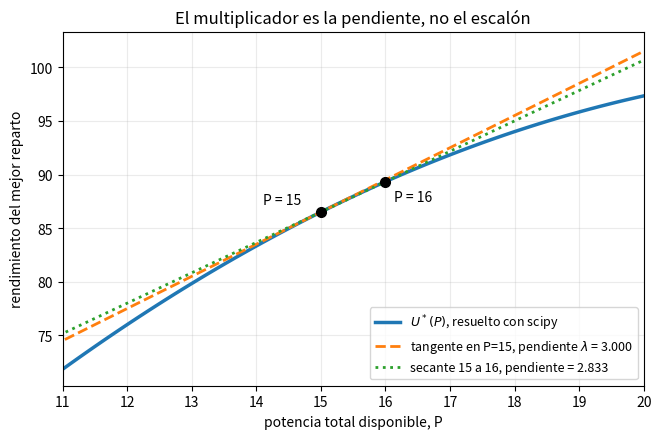
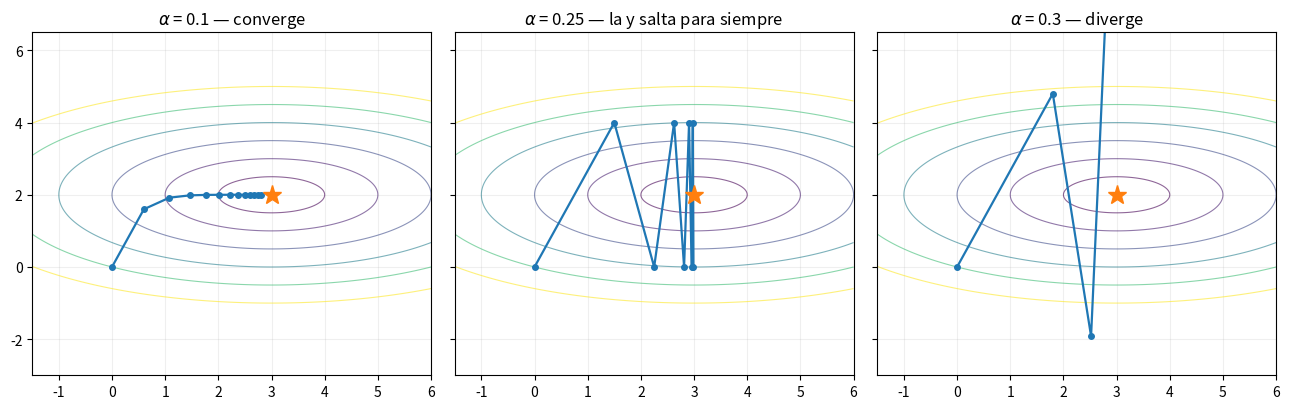

Here is the Python script that generated these plots, in order:
# === Celda 1 · Preparación =====================================
# La convención de signos, otra vez, porque es la fuente número uno de errores al
# pasar del papel al código:
#
#   - En las páginas el problema del reactor es de MÁXIMO.
#   - scipy MINIMIZA siempre. Un máximo se resuelve minimizando -f, y al valor
#     que devuelve hay que cambiarle el signo otra vez.
#   - El signo que va DELANTE de cada multiplicador sale de dos miradas: si el
#     problema es de máximo o de mínimo, y si la restricción, ya pasada contra
#     cero, quedó <= 0 o >= 0. Aquí es un MÁXIMO y la cota queda p3 - 5 <= 0,
#     así que el término va restando:
#         L = f - lambda*(h - c) - mu*(g - b)
#     y con eso mu >= 0. El multiplicador mide cuánto mejora el óptimo por cada
#     unidad que se afloja esa restricción.

import numpy as np
from scipy.optimize import minimize
import matplotlib.pyplot as plt

B = np.array([6.0, 8.0, 10.0])      # lo que paga la primera unidad de cada sistema
P_TOTAL = 15.0                      # potencia por turno
SISTEMAS = ['escudos', 'motores', 'soporte vital']

def rendimiento(p):
    """u(p) = sum_i (b_i p_i - p_i^2 / 2). Cóncava: cada unidad rinde uno menos."""
    return float(np.sum(B * p - p**2 / 2))

def negativo(p):
    return -rendimiento(p)

print('rendimiento del reparto parejo (5,5,5):', rendimiento(np.array([5., 5., 5.])))
print('rendimiento de (3,5,7):               ', rendimiento(np.array([3., 5., 7.])))

# === Celda 2 · Resolver el reparto =============================
igualdad = {'type': 'eq', 'fun': lambda p: np.sum(p) - P_TOTAL}
cotas_no_negativas = [(0, None)] * 3

sol = minimize(negativo, x0=np.array([5., 5., 5.]),
               constraints=[igualdad], bounds=cotas_no_negativas)

print('reparto óptimo :', np.round(sol.x, 6))
print('rendimiento    :', round(-sol.fun, 6))
print('¿suma 15?      :', round(float(np.sum(sol.x)), 9))
print()
print('la página dice (3, 5, 7) y 86.5')
assert np.allclose(sol.x, [3, 5, 7], atol=1e-5)
assert abs(-sol.fun - 86.5) < 1e-6

# === Celda 3 · Gradiente propio contra numérico ================
def gradiente(p):
    return B - p                       # derivada de b_i p_i - p_i^2/2

def gradiente_numerico(f, p, h=1e-6):
    salida = np.zeros_like(p)
    for i in range(len(p)):
        paso = np.zeros_like(p); paso[i] = h
        salida[i] = (f(p + paso) - f(p - paso)) / (2 * h)
    return salida

for p in (np.array([5., 5., 5.]), sol.x):
    a, b = gradiente(p), gradiente_numerico(rendimiento, p)
    print(f'en {np.round(p, 3)}:  a mano {np.round(a, 6)}   numérico {np.round(b, 6)}')

print()
print('en el óptimo las tres componentes son iguales: ese número común es lambda')

# === Celda 4 · El multiplicador de la igualdad =================
lam = float(np.mean(B - sol.x))          # construido, no verificado
print('lambda construido :', round(lam, 6))
print('¿los tres coinciden? ', np.round(B - sol.x, 6))

# Verificación de las OTRAS condiciones (la estacionariedad se usó para construir)
print()
print('factibilidad  suma = 15 :', abs(float(np.sum(sol.x)) - P_TOTAL) < 1e-6)
print('factibilidad  p >= 0    :', bool(np.all(sol.x > -1e-9)))
print('signo         lambda es libre en una igualdad: aquí sale', round(lam, 3), '> 0')
print('holgura       no aplica: una igualdad está siempre activa')

# === Celda 5 · El valor óptimo contra la potencia ==============
def optimo(P, cota=None):
    """Devuelve (reparto, valor) resolviendo el problema con potencia P."""
    restr = [{'type': 'eq', 'fun': lambda p, P=P: np.sum(p) - P}]
    topes = [(0, None), (0, None), (0, cota)]
    r = minimize(negativo, x0=np.full(3, P / 3), constraints=restr, bounds=topes)
    return r.x, -r.fun

Ps = np.linspace(6, 22, 120)
valores = np.array([optimo(P)[1] for P in Ps])

U15 = optimo(15.0)[1]
U16 = optimo(16.0)[1]
print('U*(15) =', round(U15, 6), '   U*(16) =', round(U16, 6))
print('diferencia finita :', round(U16 - U15, 6), ' (17/6 = 2.8333...)')
print('derivada (lambda) :', round(lam, 6))
print('forma cerrada     :', round(-15**2 / 6 + 8 * 15 + 4, 6), '= U*(15)')

# === Celda 6 · La figura: tangente contra secante ==============
fig, ax = plt.subplots(figsize=(7.5, 4.6))
ax.plot(Ps, valores, lw=2.5, label='$U^*(P)$, resuelto con scipy')

recta_tangente = U15 + lam * (Ps - 15)
ax.plot(Ps, recta_tangente, '--', lw=2,
        label=f'tangente en P=15, pendiente $\\lambda$ = {lam:.3f}')

pendiente_secante = U16 - U15
ax.plot(Ps, U15 + pendiente_secante * (Ps - 15), ':', lw=2,
        label=f'secante 15 a 16, pendiente = {pendiente_secante:.3f}')

ax.plot([15, 16], [U15, U16], 'o', ms=7, color='black', zorder=5)
ax.annotate('P = 15', (15, U15), textcoords='offset points', xytext=(-42, 6))
ax.annotate('P = 16', (16, U16), textcoords='offset points', xytext=(6, -14))
ax.set_xlim(11, 20); ax.set_ylim(min(valores[Ps > 11]) - 2, max(valores) + 4)
ax.set_xlabel('potencia total disponible, P')
ax.set_ylabel('rendimiento del mejor reparto')
ax.set_title('El multiplicador es la pendiente, no el escalón')
ax.legend(loc='lower right', fontsize=9)
ax.grid(alpha=.25)
plt.show()

# === Celda 7 · Dónde deja de valer la forma cerrada ============
cerrada = lambda P: -P**2 / 6 + 8 * P + 4

print(f'{"P":>4} {"scipy":>12} {"forma cerrada":>15}   ¿coinciden?')
for P in (3.0, 5.0, 6.0, 9.0, 15.0):
    real = optimo(P)[1]
    print(f'{P:>4.0f} {real:>12.4f} {cerrada(P):>15.4f}   {abs(real - cerrada(P)) < 1e-4}')
print()
print('por debajo de P = 6 el óptimo deja de darle potencia a los escudos')
print('reparto en P = 3:', np.round(optimo(3.0)[0], 4))

# === Celda 8 · KKT con la cota =================================
p_cota, U_cota = optimo(15.0, cota=5.0)
lam_c = float(np.mean((B - p_cota)[:2]))       # de los dos sistemas libres
mu3 = float((B - p_cota)[2] - lam_c)           # del sistema topado

print('reparto con cota :', np.round(p_cota, 6))
print('rendimiento      :', round(U_cota, 6), '  (sin cota era', round(U15, 4), ')')
print('lambda           :', round(lam_c, 6))
print('mu_3             :', round(mu3, 6))
print()
print('--- las otras tres condiciones ---')
print('factibilidad   suma 15 y p3 <= 5 :',
      abs(float(np.sum(p_cota)) - 15) < 1e-6 and p_cota[2] <= 5 + 1e-9)
print('signo          mu_3 >= 0         :', mu3 > -1e-9,
      '(máximo con <=: aflojar no puede empeorar)')
print('holgura        mu_3 * (p3 - 5)   :', round(mu3 * (p_cota[2] - 5), 9),
      '(la cota está activa, así que puede empujar)')

# === Celda 9 · Y los dos multiplicadores, comprobados como derivadas ===
# mu_3 tiene que ser lo que rinde una unidad MÁS de cota, y lambda lo que rinde
# una unidad más de potencia. Los dos se comprueban moviendo su lado derecho.
h = 1e-5
d_cota = (optimo(15.0, cota=5.0 + h)[1] - optimo(15.0, cota=5.0 - h)[1]) / (2 * h)
d_pot  = (optimo(15.0 + h, cota=5.0)[1] - optimo(15.0 - h, cota=5.0)[1]) / (2 * h)

print(f'mu_3   construido {mu3:.4f}   derivada numérica {d_cota:.4f}')
print(f'lambda construido {lam_c:.4f}   derivada numérica {d_pot:.4f}')
print()
print('lambda baja de 3 a 2: con el mejor sistema tapado, la potencia extra vale menos')
print('la cota cuesta:', round(U15 - U_cota, 4))

# === Celda 10 · La tabla de signos, calculada ==================
# opt (x-4)^2 sujeto a x <= b o x >= b. En los cuatro casos la cota está activa.
def valor_optimo(sentido, direccion, b):
    f = (lambda x: -(x - 4)**2) if sentido == 'max' else (lambda x: (x - 4)**2)
    libre = 4.0
    factible = (libre <= b) if direccion == '<=' else (libre >= b)
    x = libre if factible else b
    return x, f(x)

h = 1e-6
print(f'{"problema":>9} {"restricción":>12} {"subir b":>9} {"mu = df*/db":>13}   signo')
for sentido in ('max', 'min'):
    for direccion in ('<=', '>='):
        b = 2.0 if direccion == '<=' else 6.0
        _, f0 = valor_optimo(sentido, direccion, b)
        _, f1 = valor_optimo(sentido, direccion, b + h)
        mu = (f1 - f0) / h
        afloja = 'afloja' if direccion == '<=' else 'aprieta'
        print(f'{sentido:>9} {("g(x) " + direccion + " b"):>12} {afloja:>9} '
              f'{mu:>13.3f}   {"mu >= 0" if mu > 0 else "mu <= 0"}')

# === Celda 11 · El multiplicador del libro es menos el de aquí ==
# min (x-4)^2 sujeto a x <= 2, que en forma estándar es g(x) = x - 2 <= 0.
x_opt = 2.0
mu_notas = 2 * (x_opt - 4)      # de  L = f - mu*(g - b),  grad f = mu * grad g
mu_libro = -mu_notas            # de  L = f + mu*g

print('multiplicador en la convención de estas notas :', mu_notas)
print('multiplicador en la forma estándar del libro  :', mu_libro)
print()
print('el del libro sale >= 0 siempre, porque el signo ya se absorbió al')
print('escribir la forma estándar. Es el mismo número, no otro resultado.')

# === Celda 12 · El descenso, y los tres tamaños de paso ========
def desgaste(v):
    x, y = v
    return (x - 3)**2 + 4 * (y - 2)**2

def grad_desgaste(v):
    x, y = v
    return np.array([2 * (x - 3), 8 * (y - 2)])

def descenso(alpha, x0=np.array([0., 0.]), pasos=40, tol=1e-9):
    camino = [x0.copy()]
    x = x0.copy()
    for _ in range(pasos):
        g = grad_desgaste(x)
        if np.linalg.norm(g) <= tol:
            break
        x = x - alpha * g
        camino.append(x.copy())
    return np.array(camino)

for alpha in (0.1, 0.25, 0.3):
    c = descenso(alpha, pasos=3)
    print(f'alpha = {alpha}:  ' + '  ->  '.join(np.array2string(p, precision=3) for p in c))
print()
print('la página tabula exactamente la primera fila: (0.6,1.6), (1.08,1.92), (1.464,1.984)')

# === Celda 13 · Las tres trayectorias, dibujadas ===============
fig, ejes = plt.subplots(1, 3, figsize=(13, 4.2), sharex=True, sharey=True)
malla_x, malla_y = np.meshgrid(np.linspace(-1.5, 6, 300), np.linspace(-3, 6.5, 300))
Z = (malla_x - 3)**2 + 4 * (malla_y - 2)**2

# Menos pasos en el que diverge: con doce, la trayectoria se sale a mil millones
# y el panel queda como una barra vertical maciza en la que no se ve nada.
for ax, (alpha, nota, pasos) in zip(ejes, ((0.1, 'converge', 12),
                                           (0.25, 'la y salta para siempre', 8),
                                           (0.3, 'diverge', 3))):
    ax.contour(malla_x, malla_y, Z, levels=[1, 4, 9, 16, 25, 36], linewidths=.8, alpha=.6)
    camino = descenso(alpha, pasos=pasos)
    ax.plot(camino[:, 0], camino[:, 1], 'o-', ms=4, lw=1.6)
    ax.plot(3, 2, '*', ms=14)
    ax.set_title(f'$\\alpha$ = {alpha} — {nota}')
    ax.set_xlim(-1.5, 6); ax.set_ylim(-3, 6.5)
    ax.grid(alpha=.2)
plt.tight_layout(); plt.show()

# === Celda 14 · El umbral, medido y no derivado ================
print(f'{"alpha":>7} {"factor en x":>12} {"factor en y":>12} {"lo que falta tras 60 pasos":>28}')
for alpha in (0.1, 0.2, 0.24, 0.25, 0.26, 0.3):
    camino = descenso(alpha, pasos=60)
    falta = np.abs(camino[-1] - np.array([3., 2.]))
    print(f'{alpha:>7.2f} {1 - 2 * alpha:>12.2f} {1 - 8 * alpha:>12.2f} '
          f'{np.array2string(falta, precision=3, max_line_width=99):>28}')
print()
print('con 0.24 converge, pero despacio: que tarde no es que diverja.')
print('con 0.25 la coordenada y se queda clavada a distancia 2, y la x sí converge.')
